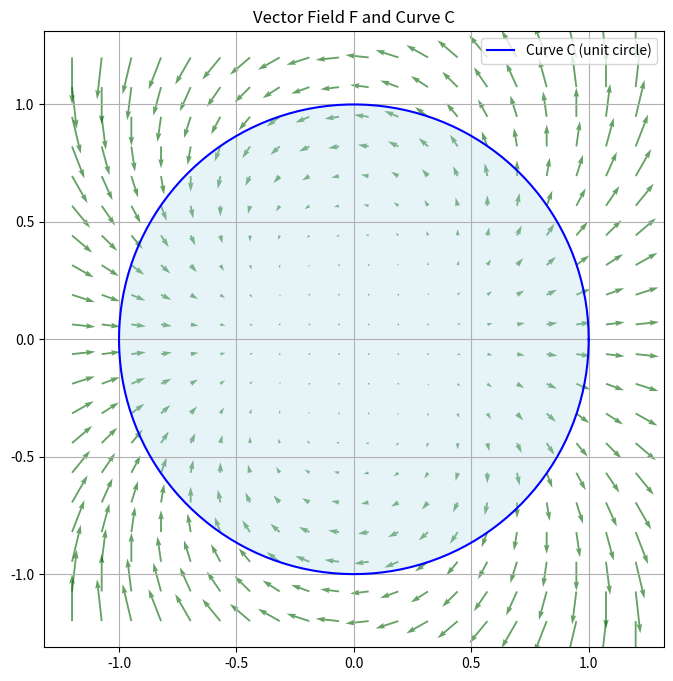

The script that saved this image:
import numpy as np
import matplotlib.pyplot as plt
from matplotlib.patches import Polygon
from sympy import symbols, diff, lambdify, integrate, sin, cos, pi

# Define vector field F = (P, Q)
x, y = symbols('x y')
P = x**2 - y**2
Q = 2*x*y

# Compute the curl (partial Q/partial x - partial P/partial y)
curl = diff(Q, x) - diff(P, y)
print("Symbolic curl of F:", curl)

# Convert to numerical functions
curl_func = lambdify((x, y), curl, 'numpy')
P_func = lambdify((x, y), P, 'numpy')
Q_func = lambdify((x, y), Q, 'numpy')

# Define region (unit circle)
theta = np.linspace(0, 2 * np.pi, 300)
x_circ = np.cos(theta)
y_circ = np.sin(theta)

# Plot vector field and region
X, Y = np.meshgrid(np.linspace(-1.2, 1.2, 20), np.linspace(-1.2, 1.2, 20))
U = P_func(X, Y)
V = Q_func(X, Y)

plt.figure(figsize=(8, 8))
plt.quiver(X, Y, U, V, color='darkgreen', alpha=0.6)
plt.plot(x_circ, y_circ, 'b-', label='Curve C (unit circle)')
plt.fill(x_circ, y_circ, color='lightblue', alpha=0.3)
plt.title("Vector Field F and Curve C")
plt.axis('equal')
plt.grid(True)
plt.legend()
plt.show()

# Evaluate double integral over disk using polar coordinates
r, t = symbols('r t')
polar_expr = 4 * r * sin(t) * r
area_integral = integrate(integrate(polar_expr, (t, 0, 2*pi)), (r, 0, 1))
print("Value of the double integral (Green's Theorem):", area_integral)

# Helpful message
print("\nThis script visualizes Green's Theorem by showing a vector field over the unit disk.\n")
